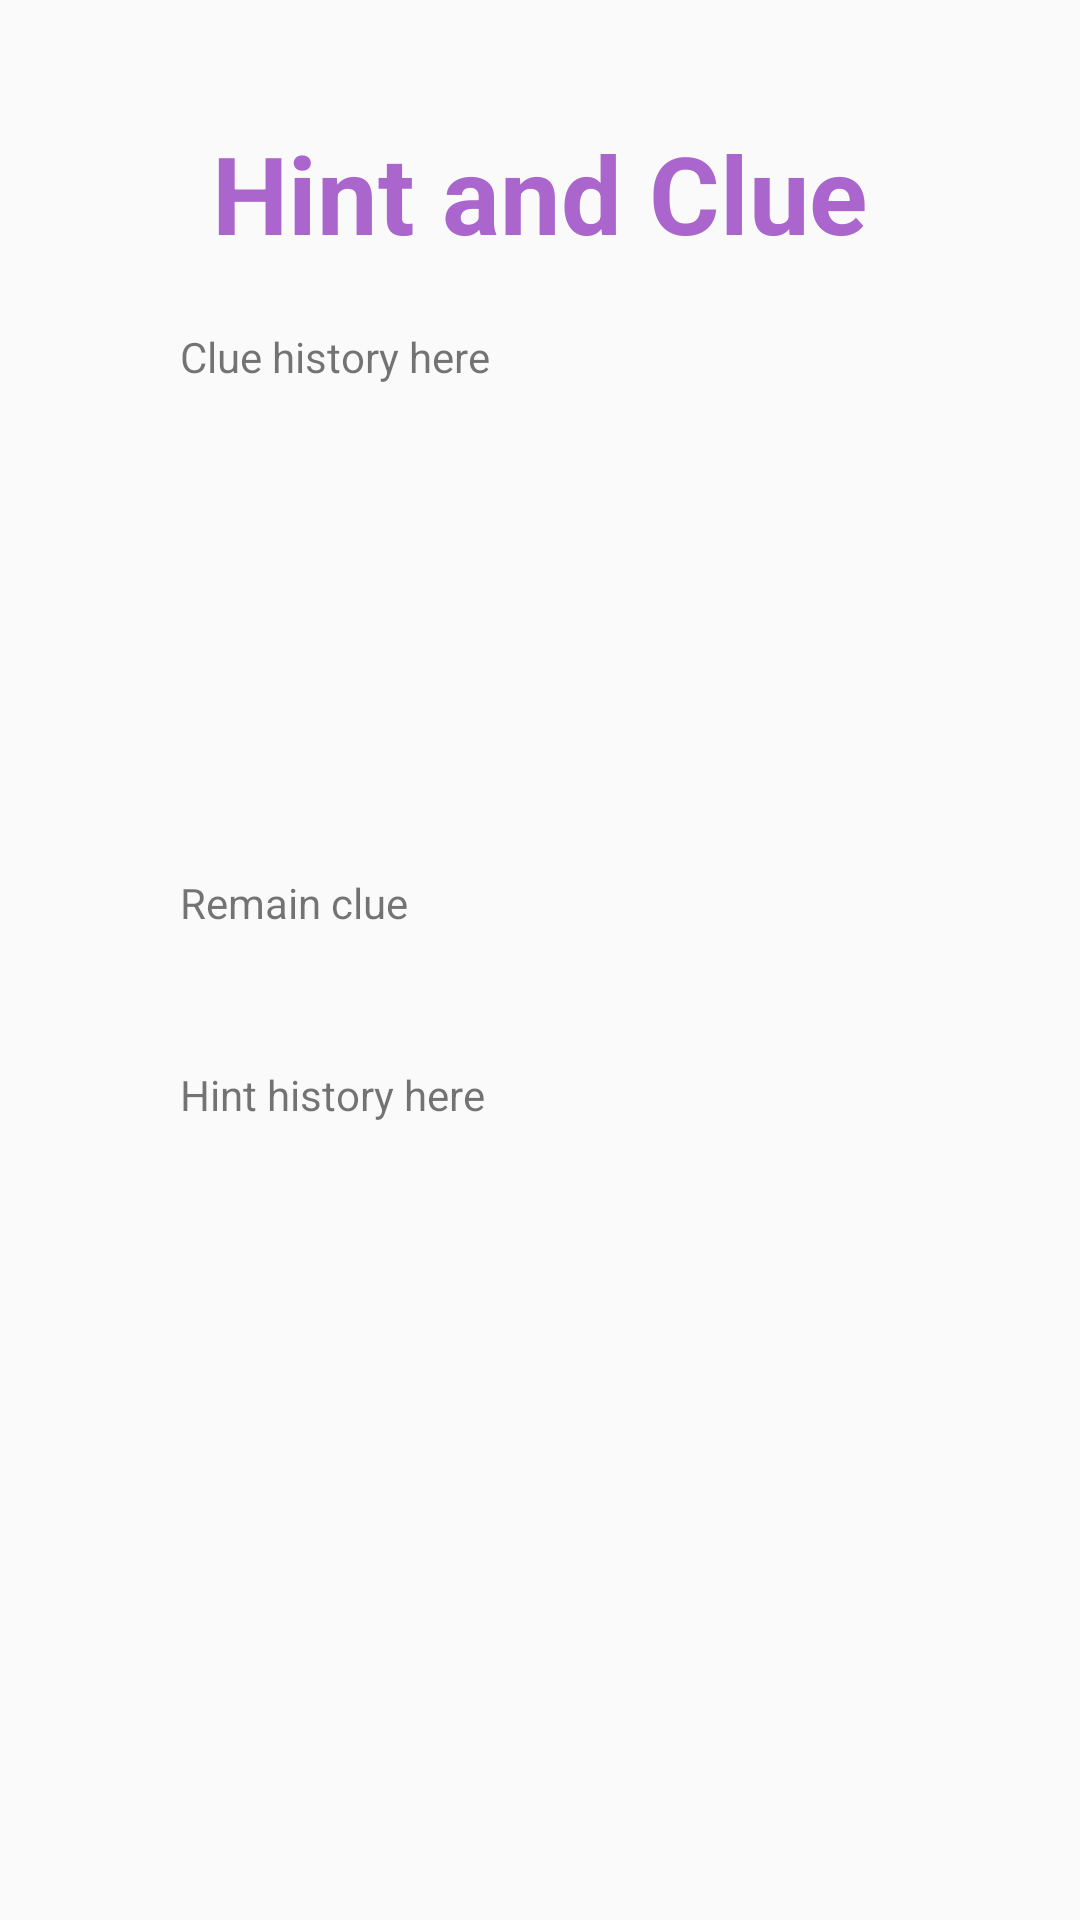

Here is an Android app screen rendered from its layout file. Give the layout XML and the strings, colors and styles it references.
<!-- AndroidManifest.xml: application theme AppTheme -->
<!-- res/layout/hint.xml -->
<?xml version="1.0" encoding="utf-8"?>
<LinearLayout xmlns:android="http://schemas.android.com/apk/res/android"
    xmlns:app="http://schemas.android.com/apk/res-auto"
    xmlns:tools="http://schemas.android.com/tools"
    android:layout_width="match_parent"
    android:layout_height="match_parent"
    android:background="@drawable/bghint">

    <RelativeLayout
        android:layout_width="match_parent"
        android:layout_height="match_parent"
        tools:layout_editor_absoluteX="8dp"
        tools:layout_editor_absoluteY="83dp">

        <TextView
            android:id="@+id/tx_rchc"
            android:layout_width="240dp"
            android:layout_height="40dp"
            android:text="Remain clue"
            tools:layout_editor_absoluteX="72dp"
            tools:layout_editor_absoluteY="505dp"
            android:layout_marginTop="18dp"
            android:layout_below="@+id/tx_hcd2"
            android:layout_alignLeft="@+id/tx_hcd2"
            android:layout_alignStart="@+id/tx_hcd2" />

        <TextView
            android:id="@+id/tx_hintt"
            android:layout_width="wrap_content"
            android:layout_height="wrap_content"
            android:layout_alignParentTop="true"
            android:layout_centerHorizontal="true"
            android:layout_marginTop="40dp"
            android:text="Hint and Clue"
            android:textAlignment="center"
            android:textColor="@android:color/holo_purple"
            android:textSize="36sp"
            android:textStyle="bold"
            tools:layout_editor_absoluteX="101dp"
            tools:layout_editor_absoluteY="55dp" />

        <TextView
            android:id="@+id/tx_hcd2"
            android:layout_width="240dp"
            android:layout_height="164dp"
            android:text="Clue history here"
            tools:layout_editor_absoluteX="72dp"
            tools:layout_editor_absoluteY="316dp"
            android:layout_marginTop="21dp"
            android:layout_below="@+id/tx_hintt"
            android:layout_centerHorizontal="true" />

        <TextView
            android:id="@+id/tx_hintd"
            android:layout_width="240dp"
            android:layout_height="164dp"
            android:text="Hint history here"
            tools:layout_editor_absoluteX="72dp"
            tools:layout_editor_absoluteY="112dp"
            android:layout_marginTop="24dp"
            android:layout_below="@+id/tx_rchc"
            android:layout_alignLeft="@+id/tx_rchc"
            android:layout_alignStart="@+id/tx_rchc" />
    </RelativeLayout>

</LinearLayout>
<!-- resources referenced by this layout -->
<resources>
  <style name="AppTheme" parent="Theme.AppCompat.Light.NoActionBar">
          
          <item name="colorPrimary">@color/colorPrimary</item>
          <item name="colorPrimaryDark">@color/colorPrimaryDark</item>
          <item name="colorAccent">@android:color/black</item>
          <item name="android:colorBackground">@color/background_material_light</item>
  
  
      </style>
  <color name="colorPrimary">#3f51b5</color>
  <color name="colorPrimaryDark">#303F9F</color>
  <color name="background_material_light">#fafafa</color>
</resources>
